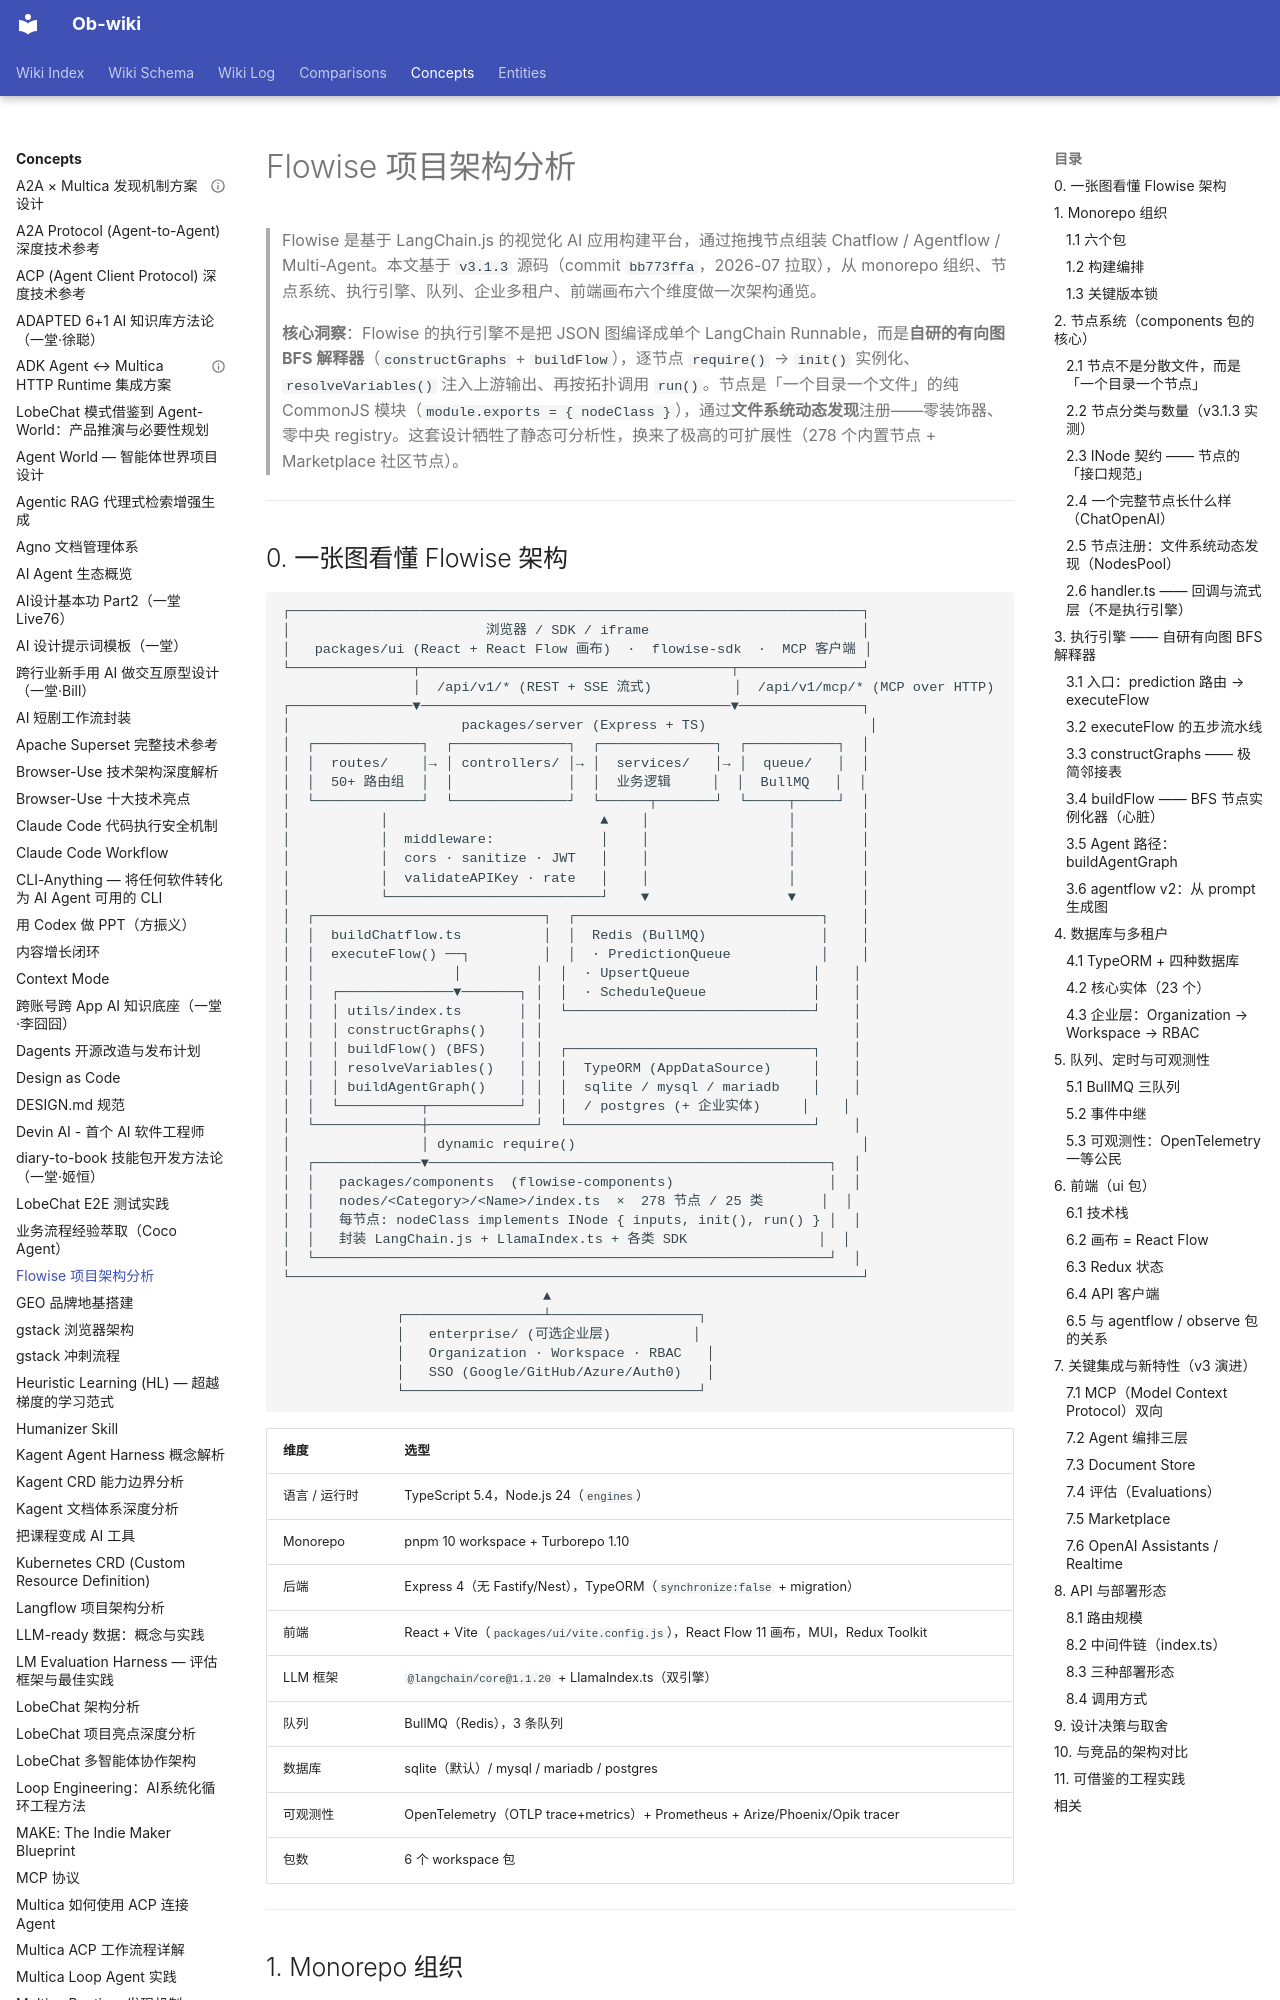

repository: sendwealth/Ob-wiki-site · page: concepts/flowise-architecture/index.html · generator: mkdocs

---
title: Flowise 项目架构分析
created: 2026-07-07
updated: 2026-07-07
type: concept
tags: [architecture, typescript, nodejs, express, react, monorepo, ai, workflow-engine, node-system, langchain, multi-tenant, mcp, observability]
sources:
  - https://github.com/FlowiseAI/Flowise
  - ~/Projects/Flowise (v3.1.3, commit bb773ffa)
confidence: high
related:
  - "[[flowise]]"
  - "[[langflow-architecture]]"
  - "[[ai-workflow-landscape]]"
---

# Flowise 项目架构分析

> Flowise 是基于 LangChain.js 的视觉化 AI 应用构建平台，通过拖拽节点组装 Chatflow / Agentflow / Multi-Agent。本文基于 `v3.1.3` 源码（commit `bb773ffa`，2026-07 拉取），从 monorepo 组织、节点系统、执行引擎、队列、企业多租户、前端画布六个维度做一次架构通览。
>
> **核心洞察**：Flowise 的执行引擎不是把 JSON 图编译成单个 LangChain Runnable，而是**自研的有向图 BFS 解释器**（`constructGraphs` + `buildFlow`），逐节点 `require()` → `init()` 实例化、`resolveVariables()` 注入上游输出、再按拓扑调用 `run()`。节点是「一个目录一个文件」的纯 CommonJS 模块（`module.exports = { nodeClass }`），通过**文件系统动态发现**注册——零装饰器、零中央 registry。这套设计牺牲了静态可分析性，换来了极高的可扩展性（278 个内置节点 + Marketplace 社区节点）。

---
